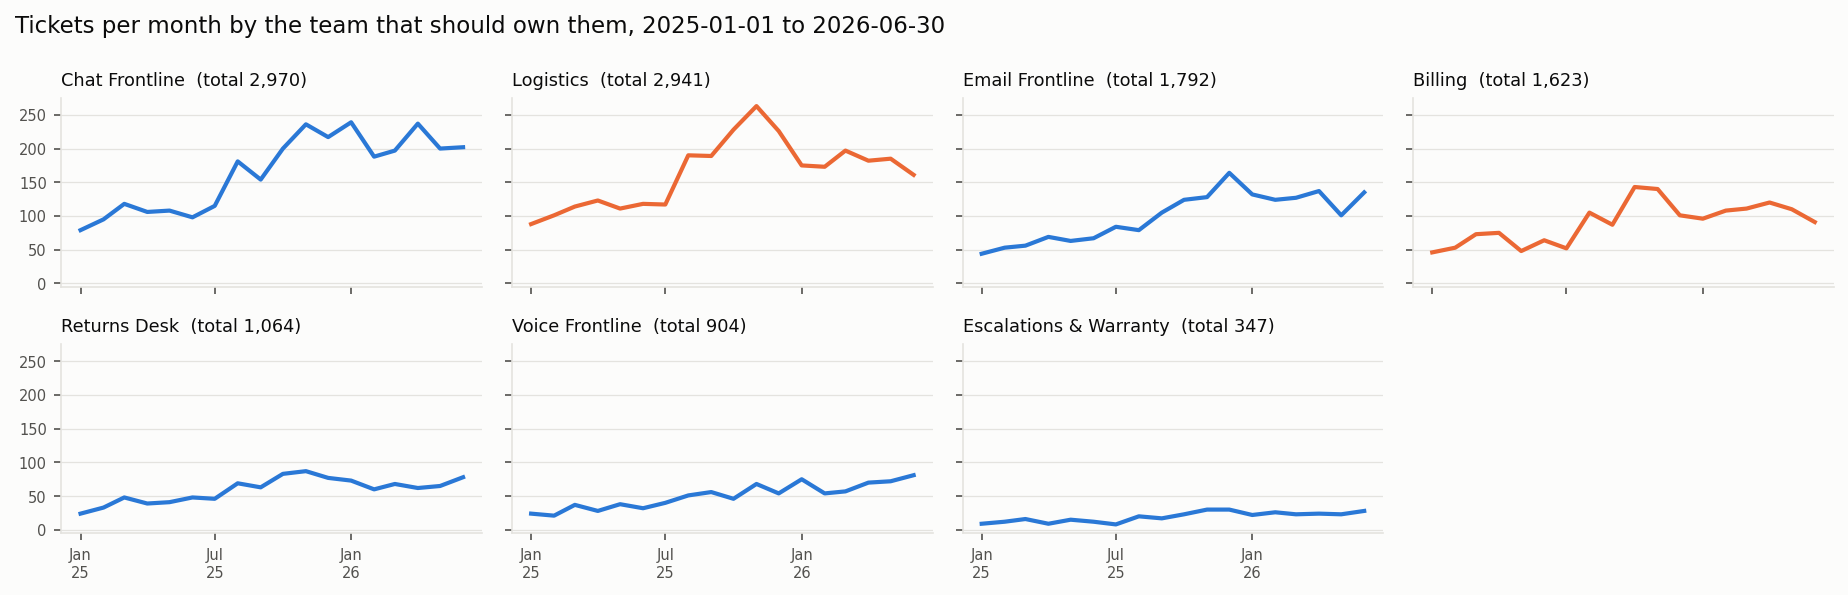

The data file committed next to this chart (first rows):
month, Chat Frontline, Logistics, Email Frontline, Billing, Returns Desk, Voice Frontline, Escalations & Warranty
2025-01, 79, 88, 44, 46, 24, 24, 9
2025-02, 95, 101, 53, 53, 33, 21, 12
2025-03, 118, 114, 56, 73, 48, 37, 16
2025-04, 106, 123, 69, 75, 39, 28, 9
2025-05, 108, 111, 63, 48, 41, 38, 15
2025-06, 98, 118, 67, 64, 48, 32, 12
2025-07, 115, 117, 84, 52, 46, 40, 8
2025-08, 181, 190, 79, 105, 69, 51, 20
2025-09, 154, 189, 105, 87, 63, 56, 17
2025-10, 200, 228, 124, 143, 83, 46, 23
2025-11, 236, 263, 128, 140, 87, 68, 30
2025-12, 217, 226, 164, 101, 77, 54, 30
2026-01, 239, 175, 132, 96, 73, 75, 22
2026-02, 188, 173, 124, 108, 60, 54, 26
2026-03, 197, 197, 127, 111, 68, 57, 23
2026-04, 237, 182, 137, 120, 62, 70, 24
2026-05, 200, 185, 101, 110, 65, 72, 23
2026-06, 202, 161, 135, 91, 78, 81, 28
